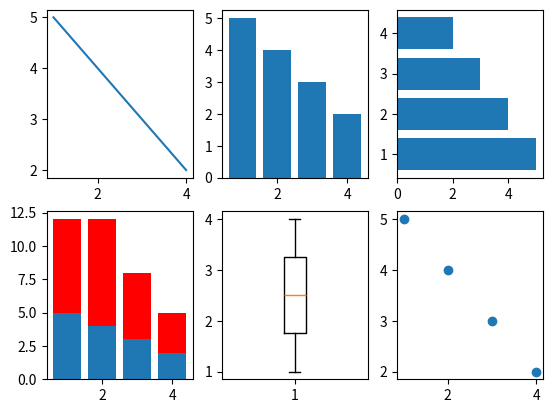

This figure's Python source:
#! /usr/bin/python3
# -*- coding: utf-8 -*-
# @Time    : 23.12.18 17:47
# [redacted]
# @Project : DataVisualization
# @File    : ch03_figure_setting.py
# @Software: PyCharm
from matplotlib.pyplot import *
# some simple data
x = [1, 2, 3, 4]
y = [5, 4, 3, 2]
# create new figure


def main():
    figure("sample charts")
    # divide subplots into 2 x 3 grid
    # add select #1
    subplot(231)
    plot(x, y)

    # select #2
    subplot(232)
    bar(x, y)

    # horizontal bar-charts
    subplot(233)
    barh(x, y)

    # create stacked bar charts
    subplot(234)
    bar(x, y)

    # we need more data for stacked bar charts
    y1 = [7, 8, 5, 3]
    bar(x, y1, bottom=y, color='r')

    # box plot
    subplot(235)
    boxplot(x)

    # scatter plot
    subplot(236)
    scatter(x, y)

    show()


if __name__ == '__main__':
    main()

